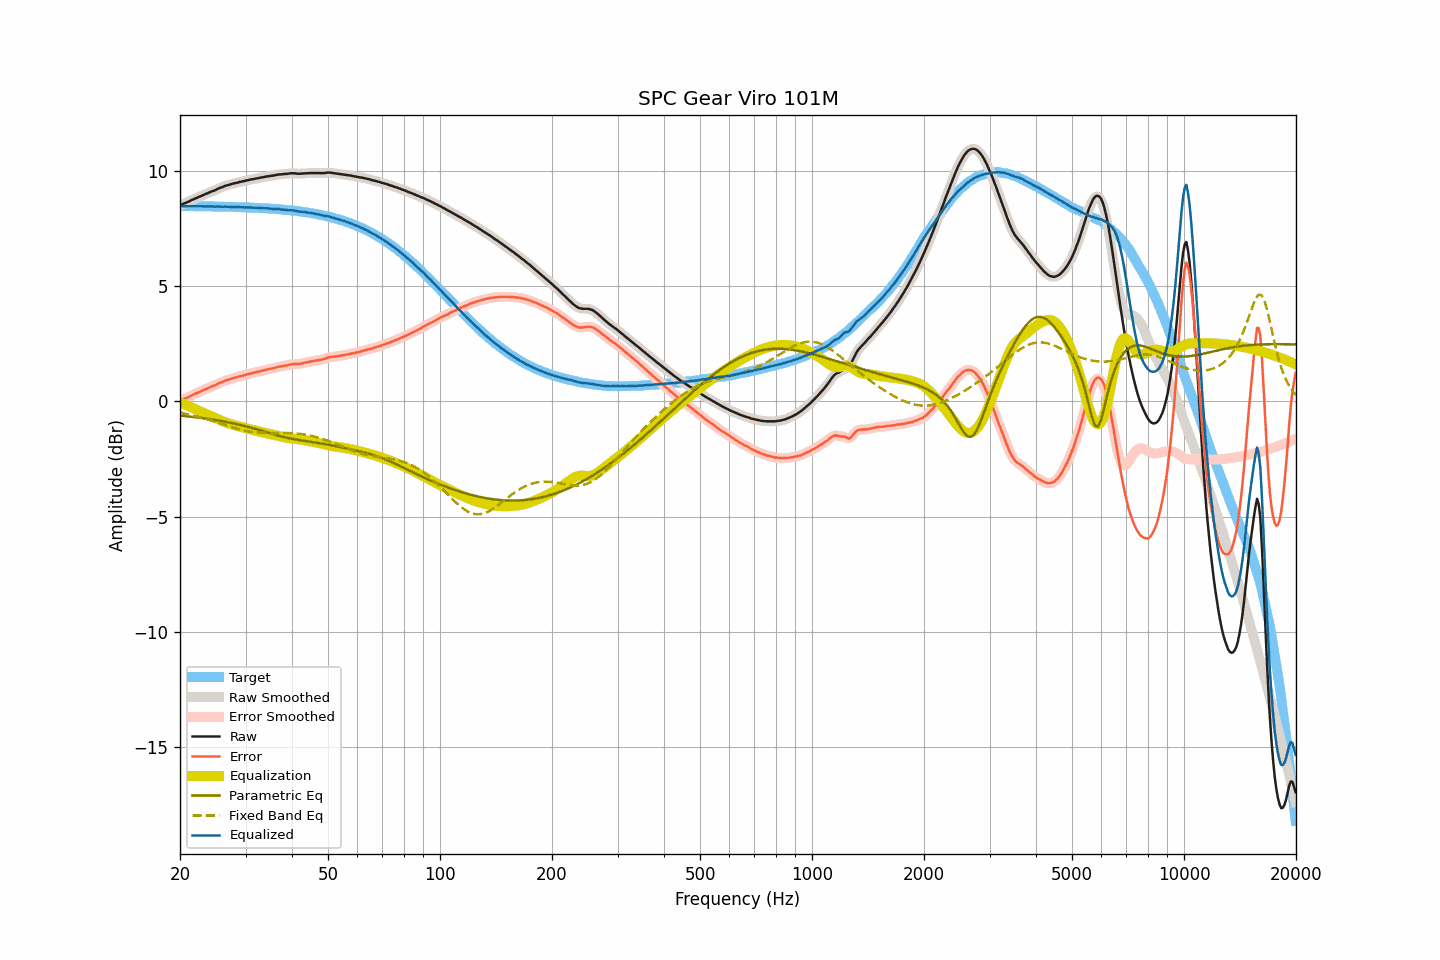

Data behind this chart, as committed beside it:
frequency, raw, smoothed, error, error_smoothed, equalization, parametric_eq, fixed_band_eq, equalized_raw, equalized_smoothed, target
20.00, 8.51, 8.51, 0.03, 0.03, -0.03, -0.61, -0.48, 8.48, 8.48, 8.48
20.20, 8.54, 8.54, 0.06, 0.06, -0.06, -0.62, -0.50, 8.48, 8.48, 8.48
20.40, 8.57, 8.57, 0.09, 0.09, -0.09, -0.62, -0.51, 8.47, 8.47, 8.47
20.61, 8.60, 8.60, 0.12, 0.12, -0.13, -0.63, -0.53, 8.47, 8.47, 8.47
20.81, 8.63, 8.63, 0.16, 0.15, -0.16, -0.64, -0.54, 8.47, 8.47, 8.47
21.02, 8.66, 8.66, 0.19, 0.19, -0.19, -0.65, -0.56, 8.47, 8.47, 8.47
21.23, 8.69, 8.69, 0.22, 0.22, -0.22, -0.65, -0.57, 8.47, 8.47, 8.47
21.44, 8.73, 8.73, 0.26, 0.25, -0.25, -0.66, -0.59, 8.48, 8.47, 8.47
21.66, 8.76, 8.76, 0.29, 0.29, -0.29, -0.67, -0.60, 8.47, 8.47, 8.47
21.87, 8.79, 8.79, 0.32, 0.32, -0.32, -0.68, -0.62, 8.47, 8.47, 8.47
22.09, 8.82, 8.82, 0.35, 0.35, -0.35, -0.69, -0.64, 8.47, 8.47, 8.47
22.31, 8.85, 8.85, 0.38, 0.38, -0.38, -0.70, -0.66, 8.47, 8.47, 8.47
22.54, 8.88, 8.88, 0.41, 0.41, -0.41, -0.70, -0.67, 8.47, 8.47, 8.47
22.76, 8.91, 8.91, 0.44, 0.44, -0.44, -0.71, -0.69, 8.47, 8.47, 8.47
22.99, 8.94, 8.94, 0.47, 0.47, -0.47, -0.72, -0.71, 8.46, 8.46, 8.47
23.22, 8.97, 8.97, 0.50, 0.50, -0.51, -0.73, -0.73, 8.46, 8.46, 8.46
23.45, 9.00, 9.00, 0.54, 0.54, -0.54, -0.74, -0.75, 8.46, 8.46, 8.46
23.69, 9.03, 9.03, 0.57, 0.57, -0.57, -0.75, -0.77, 8.46, 8.46, 8.46
23.92, 9.06, 9.06, 0.60, 0.60, -0.60, -0.76, -0.79, 8.46, 8.46, 8.46
24.16, 9.09, 9.09, 0.63, 0.63, -0.63, -0.77, -0.82, 8.46, 8.46, 8.46
24.40, 9.12, 9.12, 0.66, 0.66, -0.66, -0.78, -0.84, 8.46, 8.46, 8.46
24.65, 9.14, 9.14, 0.68, 0.69, -0.69, -0.79, -0.86, 8.45, 8.45, 8.46
24.89, 9.17, 9.17, 0.71, 0.72, -0.72, -0.81, -0.88, 8.45, 8.45, 8.46
25.14, 9.21, 9.21, 0.75, 0.75, -0.75, -0.82, -0.90, 8.46, 8.45, 8.45
25.39, 9.24, 9.24, 0.79, 0.79, -0.78, -0.83, -0.93, 8.46, 8.46, 8.45
25.65, 9.27, 9.27, 0.82, 0.82, -0.81, -0.84, -0.95, 8.46, 8.45, 8.45
25.91, 9.29, 9.29, 0.84, 0.84, -0.84, -0.85, -0.97, 8.45, 8.45, 8.45
26.16, 9.32, 9.32, 0.87, 0.87, -0.87, -0.87, -1.00, 8.45, 8.45, 8.45
26.43, 9.35, 9.35, 0.90, 0.90, -0.90, -0.88, -1.02, 8.45, 8.45, 8.45
26.69, 9.37, 9.37, 0.92, 0.92, -0.92, -0.89, -1.04, 8.45, 8.45, 8.45
26.96, 9.39, 9.39, 0.95, 0.95, -0.95, -0.90, -1.06, 8.44, 8.44, 8.44
27.23, 9.41, 9.41, 0.97, 0.97, -0.97, -0.92, -1.09, 8.44, 8.44, 8.44
27.50, 9.43, 9.43, 0.99, 0.99, -0.99, -0.93, -1.11, 8.44, 8.44, 8.44
27.77, 9.45, 9.45, 1.01, 1.01, -1.01, -0.95, -1.13, 8.44, 8.44, 8.44
28.05, 9.47, 9.47, 1.03, 1.03, -1.03, -0.96, -1.15, 8.44, 8.44, 8.44
28.33, 9.48, 9.48, 1.05, 1.05, -1.05, -0.98, -1.17, 8.43, 8.43, 8.43
28.62, 9.50, 9.50, 1.07, 1.07, -1.07, -0.99, -1.19, 8.43, 8.43, 8.43
28.90, 9.52, 9.52, 1.09, 1.09, -1.09, -1.01, -1.21, 8.43, 8.43, 8.43
29.19, 9.53, 9.53, 1.10, 1.10, -1.11, -1.03, -1.23, 8.42, 8.43, 8.43
29.48, 9.55, 9.55, 1.12, 1.12, -1.12, -1.04, -1.24, 8.43, 8.42, 8.42
29.78, 9.56, 9.56, 1.14, 1.14, -1.14, -1.06, -1.26, 8.42, 8.42, 8.42
30.08, 9.58, 9.58, 1.16, 1.16, -1.16, -1.08, -1.27, 8.42, 8.42, 8.42
30.38, 9.60, 9.60, 1.18, 1.18, -1.18, -1.09, -1.29, 8.42, 8.42, 8.42
30.68, 9.61, 9.61, 1.20, 1.20, -1.20, -1.11, -1.30, 8.41, 8.42, 8.41
30.99, 9.63, 9.63, 1.22, 1.21, -1.21, -1.13, -1.31, 8.42, 8.41, 8.41
31.30, 9.64, 9.64, 1.23, 1.23, -1.23, -1.15, -1.32, 8.41, 8.41, 8.41
31.61, 9.65, 9.65, 1.24, 1.25, -1.25, -1.17, -1.33, 8.40, 8.41, 8.40
31.93, 9.67, 9.66, 1.27, 1.26, -1.26, -1.19, -1.34, 8.40, 8.40, 8.40
32.24, 9.68, 9.68, 1.28, 1.28, -1.28, -1.21, -1.35, 8.40, 8.40, 8.40
32.57, 9.69, 9.69, 1.29, 1.30, -1.30, -1.23, -1.35, 8.39, 8.39, 8.39
32.89, 9.71, 9.70, 1.32, 1.31, -1.32, -1.25, -1.36, 8.39, 8.39, 8.39
33.22, 9.72, 9.72, 1.33, 1.33, -1.33, -1.27, -1.36, 8.39, 8.39, 8.39
33.55, 9.73, 9.73, 1.35, 1.35, -1.35, -1.29, -1.36, 8.38, 8.38, 8.38
33.89, 9.75, 9.75, 1.37, 1.37, -1.37, -1.31, -1.37, 8.38, 8.38, 8.38
34.23, 9.76, 9.76, 1.38, 1.38, -1.38, -1.33, -1.37, 8.38, 8.38, 8.38
34.57, 9.77, 9.77, 1.40, 1.40, -1.40, -1.36, -1.37, 8.37, 8.37, 8.37
34.92, 9.78, 9.78, 1.41, 1.41, -1.41, -1.38, -1.37, 8.37, 8.37, 8.37
35.27, 9.79, 9.79, 1.43, 1.43, -1.43, -1.40, -1.37, 8.36, 8.36, 8.36
35.62, 9.80, 9.80, 1.44, 1.44, -1.45, -1.42, -1.37, 8.35, 8.35, 8.36
35.97, 9.81, 9.81, 1.46, 1.46, -1.46, -1.44, -1.37, 8.35, 8.35, 8.35
... 635 more rows
